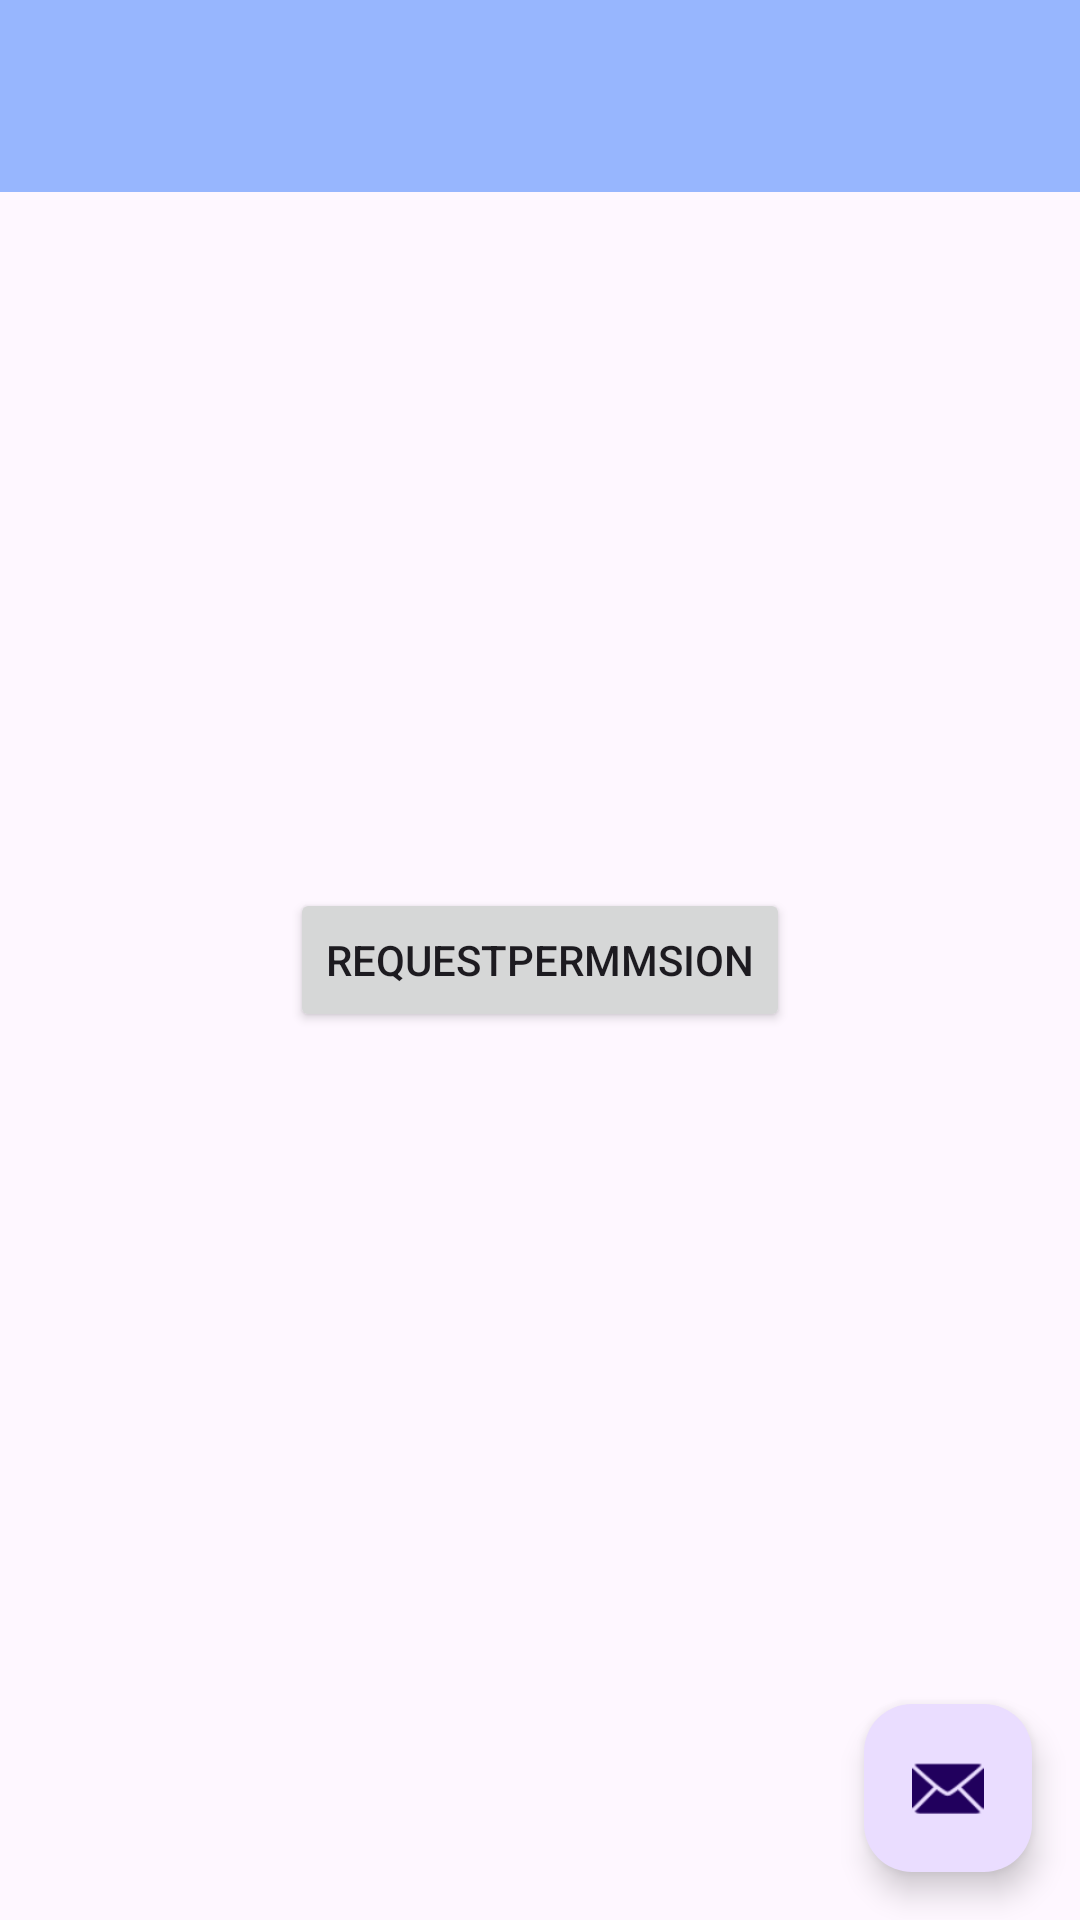

This screen was rendered from an Android layout file. Write that file and the resources it references.
<!-- AndroidManifest.xml: application theme Theme.Calfit -->
<!-- res/layout/activity_health_connect_permssion.xml -->
<?xml version="1.0" encoding="utf-8"?>
<androidx.coordinatorlayout.widget.CoordinatorLayout
    xmlns:android="http://schemas.android.com/apk/res/android"
    xmlns:app="http://schemas.android.com/apk/res-auto"
    xmlns:tools="http://schemas.android.com/tools"
    android:layout_width="match_parent"
    android:layout_height="match_parent"
    >

    <com.google.android.material.appbar.AppBarLayout
        android:layout_height="wrap_content"
        android:layout_width="match_parent"
        android:theme="@style/Theme.Calfit.AppBarOverlay">

        <androidx.appcompat.widget.Toolbar
            android:id="@+id/toolbar"
            android:layout_width = "match_parent"
            android:background="?attr/colorPrimary"
              app:popupTheme="@style/Theme.Calfit.PopupOverlay"
            android:layout_height = "?attr/actionBarSize" />

  </com.google.android.material.appbar.AppBarLayout>

  <LinearLayout
      android:layout_width="match_parent"
      android:gravity="center"
      android:orientation="vertical"
      android:layout_height="match_parent">

      <Button
          android:id="@+id/buttoon"
          android:layout_width="wrap_content"
          android:text="requestPermmsion"
          android:layout_height="wrap_content"/>
  </LinearLayout>

  <com.google.android.material.floatingactionbutton.FloatingActionButton
  android:id="@+id/fab"
  android:layout_width="wrap_content"
  android:layout_height="wrap_content"
  android:layout_gravity="bottom|end"
  android:layout_marginEnd="@dimen/fab_margin"
  android:layout_marginBottom="16dp"
  app:srcCompat="@android:drawable/ic_dialog_email" />

  </androidx.coordinatorlayout.widget.CoordinatorLayout>
<!-- resources referenced by this layout -->
<resources>
  <dimen name="fab_margin">16dp</dimen>
  <style name="Theme.Calfit.AppBarOverlay" parent="ThemeOverlay.AppCompat.Dark.ActionBar" />
  <style name="Theme.Calfit.PopupOverlay" parent="ThemeOverlay.AppCompat.Light" />
  <style name="Theme.Calfit" parent="Theme.Material3.Light.NoActionBar">
          
          <item name="colorPrimary">@color/primary_color</item>
          <item name="colorPrimaryVariant">#9DCEFF</item>
          <item name="colorOnPrimary">@color/white</item>
          
          <item name="colorSecondary">@color/secondary_color </item>
          <item name="colorSecondaryVariant">#EEA4CE</item>
          <item name="colorOnSecondary">@color/white</item>
          
          <item name="android:statusBarColor" tools:targetApi="l">?attr/colorPrimaryVariant</item>
          
      </style>
  <color name="primary_color">#97b6fe</color>
  <color name="white">#FFFFFFFF</color>
  <color name="secondary_color">#C58BF2</color>
</resources>
